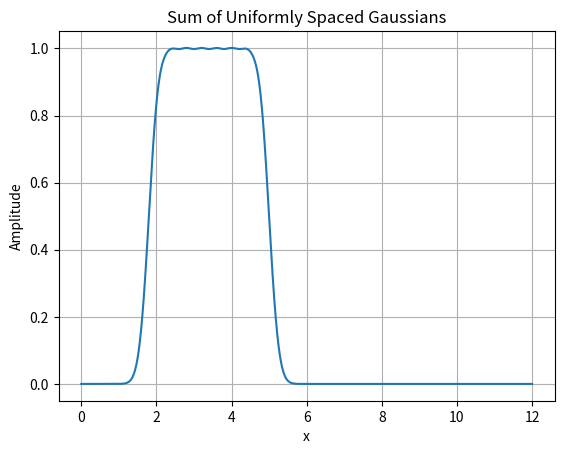

The script that saved this image:
"""
A script to plot and evaluate gaussian width and spacing.

See the module docs in `gaussian.py` for conclusions drawn based on this.
"""

import numpy as np
from matplotlib import pyplot as plt

NUM_X = int(1e4)
# Range to plot
X_RANGE = (0.0, 12.0)

GAUSS_START = 2.0
GAUSS_SPACING = 0.4

NUM_GAUS = 8

A = 1.0
C_COEFF = 0.6
# C_COEFF = 0.55
C = GAUSS_SPACING * C_COEFF

# Used to offset the amplitude increase that arrises from combining gaussians.
# AMP_SCALER = 1. - C_COEFF**2
AMP_SCALER = 0.6649  # for coeff = 0.6
# AMP_SCALER = 0.7253 # for coeff = 0.55


def gauss(ctr: float, a: float, c: float, posit_eval: float) -> float:
    x = posit_eval - ctr
    return a * np.exp(-(x**2) / (2.0 * c**2))


def main():
    """Plot gaussians"""
    x = np.linspace(X_RANGE[0], X_RANGE[1], NUM_X)
    result = np.zeros(NUM_X)

    # Generate evenly spaced Gaussian centers
    gauss_centers = np.linspace(
        GAUSS_START, GAUSS_START + GAUSS_SPACING * (NUM_GAUS - 1), NUM_GAUS
    )

    # Sum up the gaussians
    for gauss_ctr in gauss_centers:
        result += gauss(gauss_ctr, A, C, x) * AMP_SCALER

    # Plot the result
    plt.plot(x, result)
    plt.title("Sum of Uniformly Spaced Gaussians")
    plt.xlabel("x")
    plt.ylabel("Amplitude")
    plt.grid(True)
    plt.show()


main()
